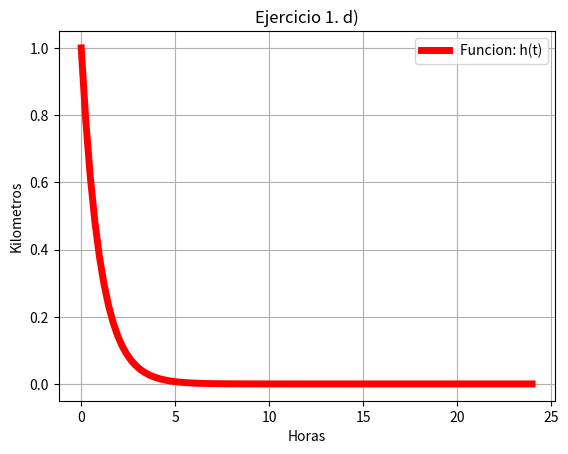

Write the Python code that produced this figure.
# [redacted]
#Laboratorio 3b
#Dic. 2016
#Ejercicio 1d

import matplotlib.pyplot as plt
import numpy as np
import math

t=np.linspace(0,24,100)
h=math.e**(-1*t)
plt.plot(t,h,linewidth=5,color='r',label='Funcion: h(t)')
plt.legend()
plt.title('Ejercicio 1. d)')
plt.xlabel('Horas')
plt.ylabel('Kilometros')
plt.grid(True)
plt.show()
